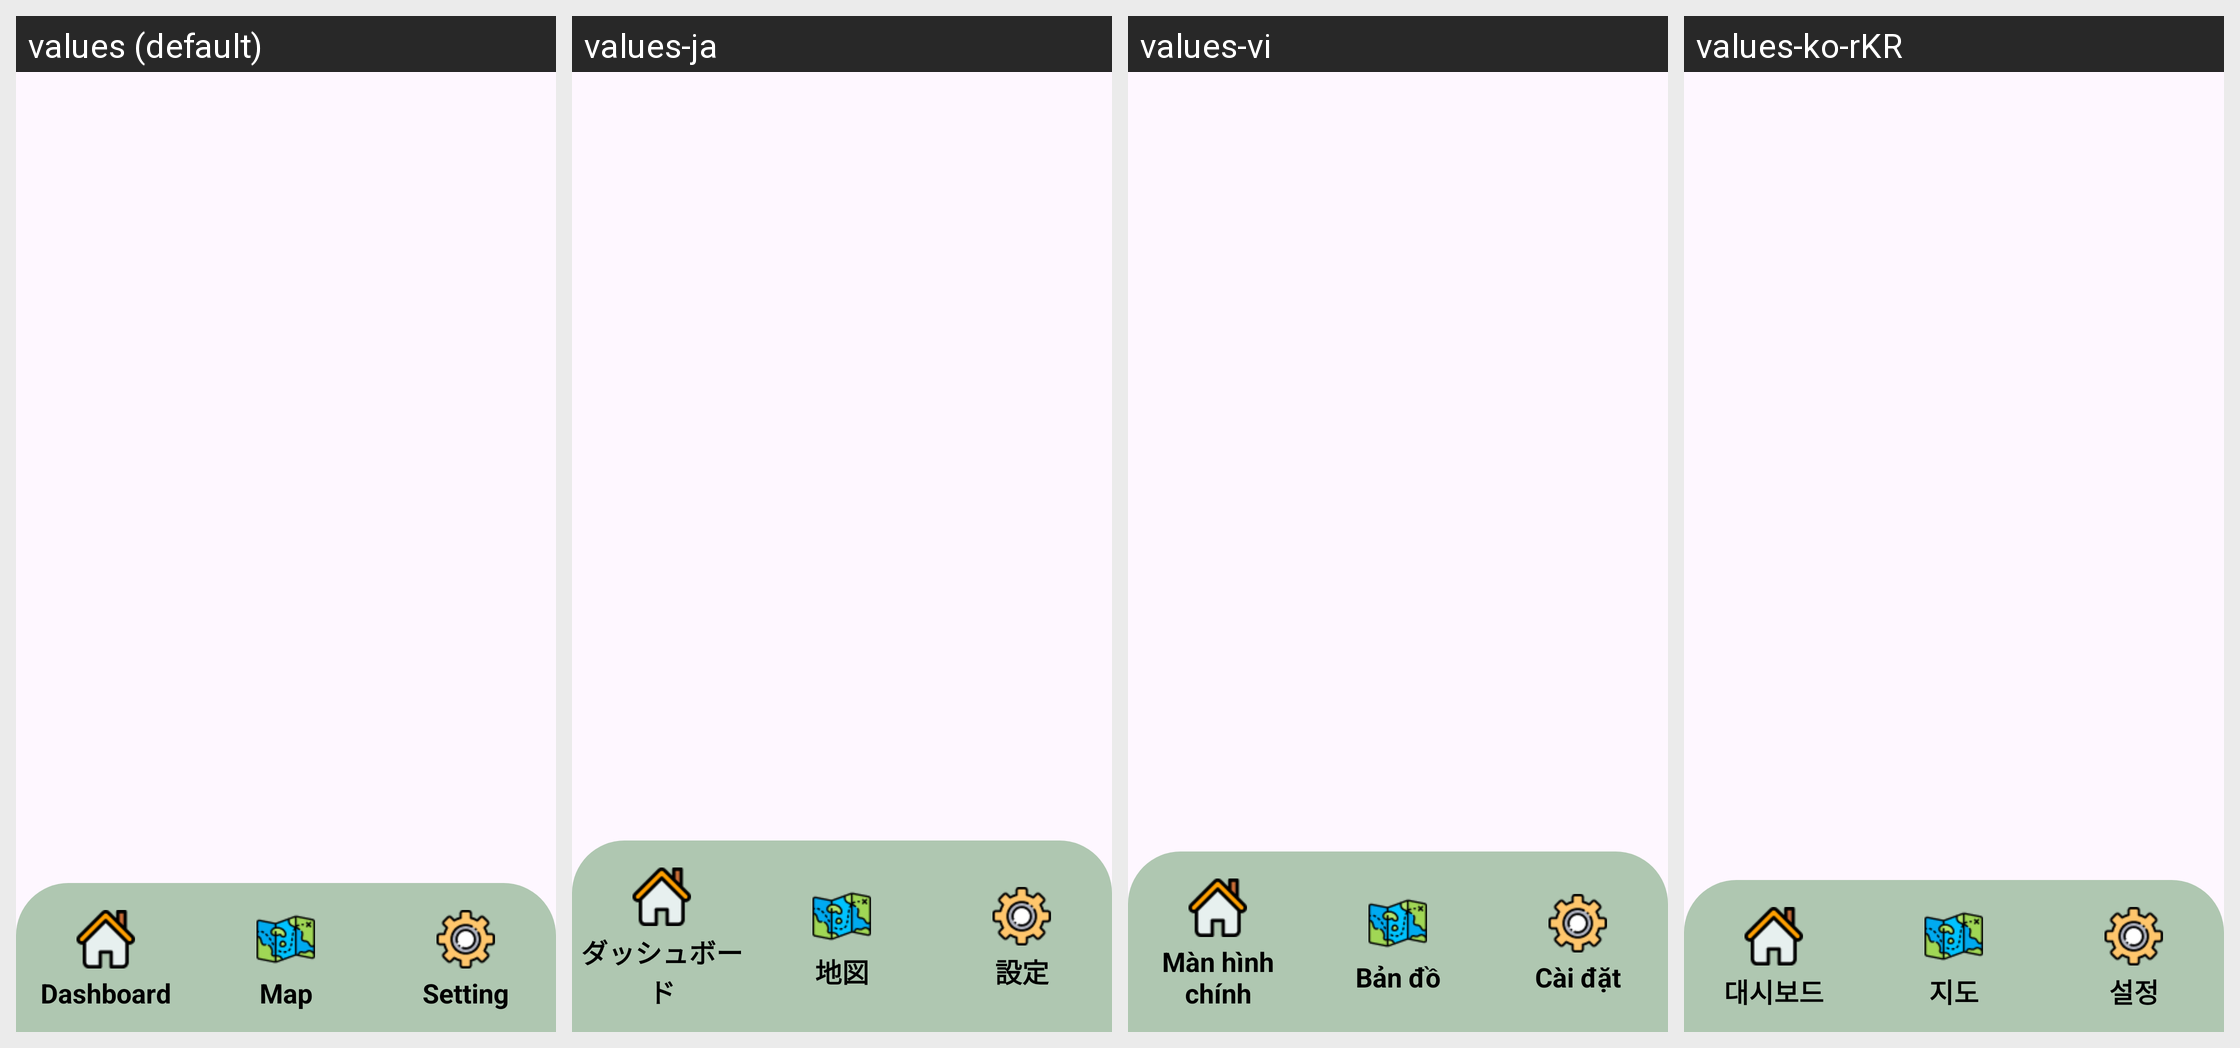

The same Android screen rendered under several of its app's locales, left to right. List the strings drawn on it with the default value and each locale's translation.
Android screen res/layout/activity_main.xml rendered under 4 locales, left to right: values (default), values-ja, values-vi, values-ko-rKR. Device: Nexus 5 (rendered at 1080×1920; each locale shown at half size, 540×960, under a caption strip naming it); theme Theme.PotholePatrol.
Strings drawn on this screen, with the default value and each locale's value (text and hints the layout hard-codes, and strings that could not be matched under every locale, appear in the picture but are not listed):

dashboard2
  values: Dashboard
  values-ja: ダッシュボード
  values-vi: Màn hình chính
  values-ko-rKR: 대시보드

map2
  values: Map
  values-ja: 地図
  values-vi: Bản đồ
  values-ko-rKR: 지도

setting
  values: Setting
  values-ja: 設定
  values-vi: Cài đặt
  values-ko-rKR: 설정
